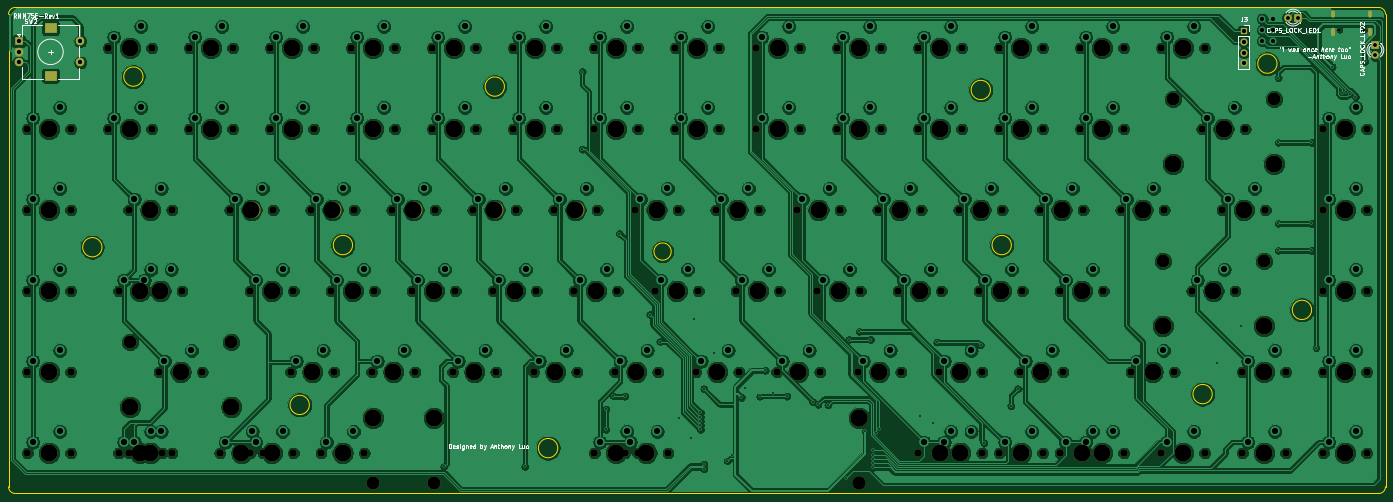
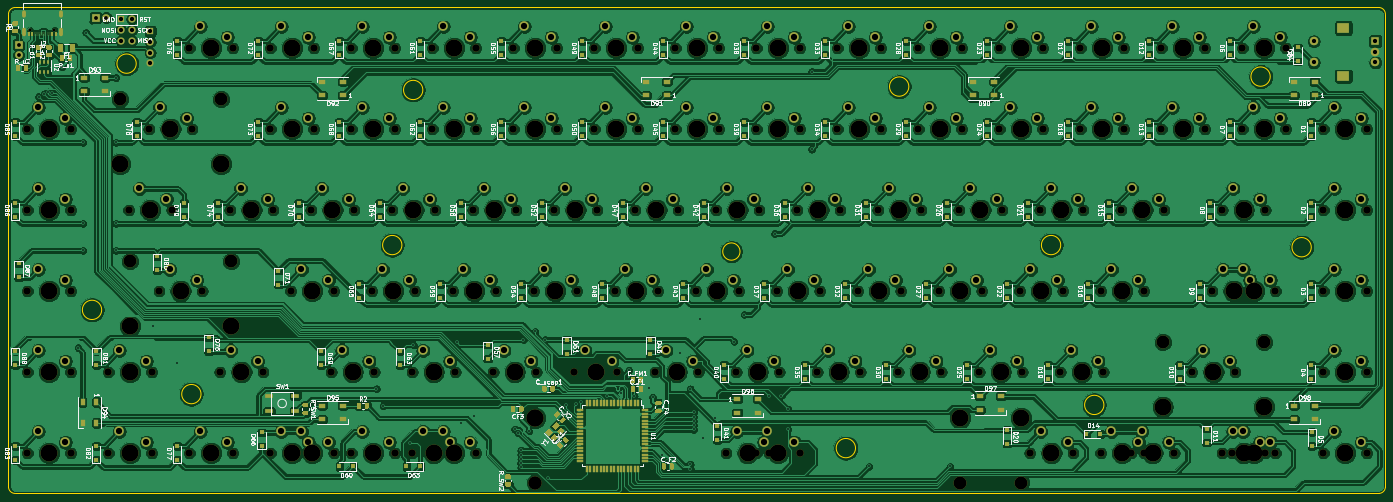
Circuit board: 11 layer files. Board 323.9 x 114.3 mm.
- bottom_copper: rnm-75E-B_Cu.gbr (1375968 bytes)
- bottom_mask: rnm-75E-B_Mask.gbr (40743 bytes)
- paste: rnm-75E-B_Paste.gbr (23353 bytes)
- bottom_silk: rnm-75E-B_SilkS.gbr (152586 bytes)
- outline: rnm-75E-Edge_Cuts.gbr (1922 bytes)
- top_copper: rnm-75E-F_Cu.gbr (872425 bytes)
- top_mask: rnm-75E-F_Mask.gbr (11922 bytes)
- paste: rnm-75E-F_Paste.gbr (458 bytes)
- top_silk: rnm-75E-F_SilkS.gbr (25334 bytes)
- drill: rnm-75E-NPTH.drl (4916 bytes)
- drill: rnm-75E-PTH.drl (4837 bytes)

=== bottom_copper: rnm-75E-B_Cu.gbr (1375968 bytes, source omitted) ===
=== bottom_mask: rnm-75E-B_Mask.gbr (40743 bytes, source omitted) ===
=== paste: rnm-75E-B_Paste.gbr (23353 bytes, source omitted) ===
=== bottom_silk: rnm-75E-B_SilkS.gbr (152586 bytes, source omitted) ===
=== outline: rnm-75E-Edge_Cuts.gbr ===
%TF.GenerationSoftware,KiCad,Pcbnew,(5.1.9)-1*%
%TF.CreationDate,2021-05-13T20:29:08-04:00*%
%TF.ProjectId,rnm-75E,726e6d2d-3735-4452-9e6b-696361645f70,rev?*%
%TF.SameCoordinates,Original*%
%TF.FileFunction,Profile,NP*%
%FSLAX46Y46*%
G04 Gerber Fmt 4.6, Leading zero omitted, Abs format (unit mm)*
G04 Created by KiCad (PCBNEW (5.1.9)-1) date 2021-05-13 20:29:08*
%MOMM*%
%LPD*%
G01*
G04 APERTURE LIST*
%TA.AperFunction,Profile*%
%ADD10C,0.050000*%
%TD*%
G04 APERTURE END LIST*
D10*
X291990595Y-110331250D02*
G75*
G03*
X291990595Y-110331250I-2271845J0D01*
G01*
X177690595Y-109537500D02*
G75*
G03*
X177690595Y-109537500I-2271845J0D01*
G01*
X344155845Y-181864000D02*
G75*
G03*
X344155845Y-181864000I-2271845J0D01*
G01*
X141971845Y-146812000D02*
G75*
G03*
X141971845Y-146812000I-2271845J0D01*
G01*
X131811845Y-184404000D02*
G75*
G03*
X131811845Y-184404000I-2271845J0D01*
G01*
X190231845Y-194564000D02*
G75*
G03*
X190231845Y-194564000I-2271845J0D01*
G01*
X83043845Y-147320000D02*
G75*
G03*
X83043845Y-147320000I-2271845J0D01*
G01*
X92695845Y-107188000D02*
G75*
G03*
X92695845Y-107188000I-2271845J0D01*
G01*
X296911845Y-146812000D02*
G75*
G03*
X296911845Y-146812000I-2271845J0D01*
G01*
X359395845Y-104140000D02*
G75*
G03*
X359395845Y-104140000I-2271845J0D01*
G01*
X367523845Y-162052000D02*
G75*
G03*
X367523845Y-162052000I-2271845J0D01*
G01*
X216916000Y-148336000D02*
G75*
G03*
X216916000Y-148336000I-2032000J0D01*
G01*
X61055250Y-203644500D02*
X61055250Y-92519500D01*
X383317750Y-205232000D02*
X62642750Y-205232000D01*
X384905250Y-92519500D02*
X384905250Y-203644500D01*
X62642750Y-90932000D02*
X383317750Y-90932000D01*
X62642750Y-205232000D02*
G75*
G02*
X61055250Y-203644500I0J1587500D01*
G01*
X61055250Y-92519500D02*
G75*
G02*
X62642750Y-90932000I1587500J0D01*
G01*
X383317750Y-90932000D02*
G75*
G02*
X384905250Y-92519500I0J-1587500D01*
G01*
X384905250Y-203644500D02*
G75*
G02*
X383317750Y-205232000I-1587500J0D01*
G01*
M02*

=== top_copper: rnm-75E-F_Cu.gbr (872425 bytes, source omitted) ===
=== top_mask: rnm-75E-F_Mask.gbr (11922 bytes, source omitted) ===
=== paste: rnm-75E-F_Paste.gbr ===
%TF.GenerationSoftware,KiCad,Pcbnew,(5.1.9)-1*%
%TF.CreationDate,2021-05-13T20:29:08-04:00*%
%TF.ProjectId,rnm-75E,726e6d2d-3735-4452-9e6b-696361645f70,rev?*%
%TF.SameCoordinates,Original*%
%TF.FileFunction,Paste,Top*%
%TF.FilePolarity,Positive*%
%FSLAX46Y46*%
G04 Gerber Fmt 4.6, Leading zero omitted, Abs format (unit mm)*
G04 Created by KiCad (PCBNEW (5.1.9)-1) date 2021-05-13 20:29:08*
%MOMM*%
%LPD*%
G01*
G04 APERTURE LIST*
G04 APERTURE END LIST*
M02*

=== top_silk: rnm-75E-F_SilkS.gbr (25334 bytes, source omitted) ===
=== drill: rnm-75E-NPTH.drl ===
M48
; DRILL file {KiCad (5.1.9)-1} date 05/13/21 20:29:10
; FORMAT={-:-/ absolute / inch / decimal}
; #@! TF.CreationDate,2021-05-13T20:29:10-04:00
; #@! TF.GenerationSoftware,Kicad,Pcbnew,(5.1.9)-1
; #@! TF.FileFunction,NonPlated,1,2,NPTH
FMAT,2
INCH
T1C0.0236
T2C0.0689
T3C0.1200
T4C0.1570
%
G90
G05
T1
X14.7275Y-3.7871
X14.955Y-3.7871
T2
X2.5787Y-4.705
X2.5787Y-5.455
X2.5787Y-6.205
X2.5787Y-6.955
X2.5787Y-7.705
X2.9787Y-4.705
X2.9787Y-5.455
X2.9787Y-6.205
X2.9787Y-6.955
X2.9787Y-7.705
X3.3287Y-3.955
X3.3287Y-4.705
X3.4225Y-6.205
X3.4225Y-7.705
X3.5162Y-5.455
X3.5162Y-7.705
X3.61Y-6.205
X3.7287Y-3.955
X3.7287Y-4.705
X3.7975Y-6.955
X3.8225Y-6.205
X3.8225Y-7.705
X3.9162Y-5.455
X3.9162Y-7.705
X4.01Y-6.205
X4.0788Y-3.955
X4.0788Y-4.705
X4.1975Y-6.955
X4.36Y-7.705
X4.4538Y-5.455
X4.4787Y-3.955
X4.4787Y-4.705
X4.6413Y-6.205
X4.6413Y-7.705
X4.76Y-7.705
X4.8288Y-3.955
X4.8288Y-4.705
X4.8537Y-5.455
X5.0163Y-6.955
X5.0412Y-6.205
X5.0412Y-7.705
X5.2038Y-5.455
X5.2287Y-3.955
X5.2287Y-4.705
X5.2975Y-7.705
X5.3913Y-6.205
X5.4162Y-6.955
X5.5787Y-3.955
X5.5787Y-4.705
X5.6037Y-5.455
X5.6975Y-7.705
X5.7662Y-6.955
X5.7912Y-6.205
X5.9537Y-5.455
X5.9787Y-3.955
X5.9787Y-4.705
X6.1412Y-6.205
X6.1662Y-6.955
X6.3287Y-3.955
X6.3287Y-4.705
X6.3537Y-5.455
X6.5162Y-6.955
X6.5412Y-6.205
X6.7037Y-5.455
X6.7287Y-3.955
X6.7287Y-4.705
X6.8912Y-6.205
X6.9162Y-6.955
X7.0787Y-3.955
X7.0787Y-4.705
X7.1037Y-5.455
X7.2662Y-6.955
X7.2912Y-6.205
X7.4537Y-5.455
X7.4787Y-3.955
X7.4787Y-4.705
X7.6412Y-6.205
X7.6662Y-6.955
X7.8287Y-3.955
X7.8287Y-4.705
X7.8287Y-7.705
X7.8537Y-5.455
X8.0162Y-6.955
X8.0412Y-6.205
X8.11Y-7.705
X8.2037Y-5.455
X8.2287Y-3.955
X8.2287Y-4.705
X8.2287Y-7.705
X8.3912Y-6.205
X8.4162Y-6.955
X8.51Y-7.705
X8.5787Y-3.955
X8.5787Y-4.705
X8.6037Y-5.455
X8.7662Y-6.955
X8.7912Y-6.205
X8.9537Y-5.455
X8.9787Y-3.955
X8.9787Y-4.705
X9.1412Y-6.205
X9.1662Y-6.955
X9.3287Y-3.955
X9.3287Y-4.705
X9.3537Y-5.455
X9.5162Y-6.955
X9.5412Y-6.205
X9.7037Y-5.455
X9.7287Y-3.955
X9.7287Y-4.705
X9.8912Y-6.205
X9.9162Y-6.955
X10.0787Y-3.955
X10.0787Y-4.705
X10.1037Y-5.455
X10.2662Y-6.955
X10.2912Y-6.205
X10.4537Y-5.455
X10.4787Y-3.955
X10.4787Y-4.705
X10.6412Y-6.205
X10.6662Y-6.955
X10.8287Y-3.955
X10.8287Y-4.705
X10.8287Y-7.705
X10.8537Y-5.455
X11.0162Y-6.955
X11.0162Y-7.705
X11.0412Y-6.205
X11.2037Y-5.455
X11.2287Y-3.955
X11.2287Y-4.705
X11.2287Y-7.705
X11.3912Y-6.205
X11.4162Y-6.955
X11.4162Y-7.705
X11.5787Y-3.955
X11.5787Y-4.705
X11.5787Y-7.705
X11.6037Y-5.455
X11.7662Y-6.955
X11.7912Y-6.205
X11.9537Y-5.455
X11.9787Y-3.955
X11.9787Y-4.705
X11.9787Y-7.705
X12.1412Y-6.205
X12.1412Y-7.705
X12.1662Y-6.955
X12.3287Y-3.955
X12.3287Y-4.705
X12.3287Y-7.705
X12.3537Y-5.455
X12.5412Y-6.205
X12.5412Y-7.705
X12.7037Y-5.455
X12.7287Y-3.955
X12.7287Y-4.705
X12.7287Y-7.705
X12.7975Y-6.955
X13.0787Y-3.955
X13.0787Y-7.705
X13.1037Y-5.455
X13.1975Y-6.955
X13.36Y-6.205
X13.4537Y-4.705
X13.4787Y-3.955
X13.4787Y-7.705
X13.6412Y-5.455
X13.76Y-6.205
X13.8287Y-6.955
X13.8287Y-7.705
X13.8537Y-4.705
X14.0412Y-5.455
X14.2287Y-6.955
X14.2287Y-7.705
X14.5787Y-4.705
X14.5787Y-5.455
X14.5787Y-6.205
X14.5787Y-6.955
X14.5787Y-7.705
X14.9787Y-4.705
X14.9787Y-5.455
X14.9787Y-6.205
X14.9787Y-6.955
X14.9787Y-7.705
T3
X3.5288Y-6.68
X4.4662Y-6.68
X5.7787Y-7.98
X6.3415Y-7.98
X10.2785Y-7.98
X10.2788Y-7.98
X13.0913Y-5.93
X13.185Y-4.43
X14.0288Y-5.93
X14.1225Y-4.43
T4
X2.7788Y-4.705
X2.7788Y-5.455
X2.7788Y-6.205
X2.7788Y-6.955
X2.7788Y-7.705
X3.5288Y-3.955
X3.5288Y-4.705
X3.5288Y-7.28
X3.6225Y-6.205
X3.6225Y-7.705
X3.7163Y-5.455
X3.7163Y-7.705
X3.81Y-6.205
X3.9975Y-6.955
X4.2787Y-3.955
X4.2787Y-4.705
X4.4662Y-7.28
X4.56Y-7.705
X4.6537Y-5.455
X4.8412Y-6.205
X4.8412Y-7.705
X5.0287Y-3.955
X5.0287Y-4.705
X5.2162Y-6.955
X5.4037Y-5.455
X5.4975Y-7.705
X5.5912Y-6.205
X5.7787Y-3.955
X5.7787Y-4.705
X5.7787Y-7.38
X5.9662Y-6.955
X6.1537Y-5.455
X6.3412Y-6.205
X6.3415Y-7.38
X6.5287Y-3.955
X6.5287Y-4.705
X6.7162Y-6.955
X6.9037Y-5.455
X7.0912Y-6.205
X7.2787Y-3.955
X7.2787Y-4.705
X7.4662Y-6.955
X7.6537Y-5.455
X7.8412Y-6.205
X8.0288Y-3.955
X8.0288Y-4.705
X8.0288Y-7.705
X8.2163Y-6.955
X8.31Y-7.705
X8.4038Y-5.455
X8.5913Y-6.205
X8.7788Y-3.955
X8.7788Y-4.705
X8.9663Y-6.955
X9.1538Y-5.455
X9.3413Y-6.205
X9.5288Y-3.955
X9.5288Y-4.705
X9.7163Y-6.955
X9.9038Y-5.455
X10.0913Y-6.205
X10.2785Y-7.38
X10.2788Y-3.955
X10.2788Y-4.705
X10.2788Y-7.38
X10.4663Y-6.955
X10.6538Y-5.455
X10.8413Y-6.205
X11.0288Y-3.955
X11.0288Y-4.705
X11.0288Y-7.705
X11.2163Y-6.955
X11.2163Y-7.705
X11.4038Y-5.455
X11.5913Y-6.205
X11.7788Y-3.955
X11.7788Y-4.705
X11.7788Y-7.705
X11.9663Y-6.955
X12.1538Y-5.455
X12.3413Y-6.205
X12.3413Y-7.705
X12.5288Y-3.955
X12.5288Y-4.705
X12.5288Y-7.705
X12.9038Y-5.455
X12.9975Y-6.955
X13.0913Y-6.53
X13.185Y-5.03
X13.2788Y-3.955
X13.2788Y-7.705
X13.56Y-6.205
X13.6538Y-4.705
X13.8413Y-5.455
X14.0288Y-6.53
X14.0288Y-6.955
X14.0288Y-7.705
X14.1225Y-5.03
X14.7788Y-4.705
X14.7788Y-5.455
X14.7788Y-6.205
X14.7788Y-6.955
X14.7788Y-7.705
T0
M30

=== drill: rnm-75E-PTH.drl ===
M48
; DRILL file {KiCad (5.1.9)-1} date 05/13/21 20:29:10
; FORMAT={-:-/ absolute / inch / decimal}
; #@! TF.CreationDate,2021-05-13T20:29:10-04:00
; #@! TF.GenerationSoftware,Kicad,Pcbnew,(5.1.9)-1
; #@! TF.FileFunction,Plated,1,2,PTH
FMAT,2
INCH
T1C0.0157
T2C0.0236
T3C0.0354
T4C0.0394
T5C0.0579
T6C0.0787
%
G90
G05
T1
X6.435Y-7.83
X7.185Y-7.83
X7.7162Y-4.1738
X7.7162Y-4.8925
X7.935Y-7.2988
X7.935Y-7.4863
X7.9975Y-7.1738
X8.06Y-5.6738
X8.11Y-7.18
X8.3413Y-6.4238
X8.435Y-6.6738
X8.61Y-7.38
X8.7188Y-7.5625
X8.75Y-6.4688
X8.81Y-7.33
X8.81Y-7.3694
X8.81Y-7.4087
X8.81Y-7.4481
X8.81Y-7.4875
X8.8413Y-7.1113
X8.8413Y-7.8093
X8.8413Y-7.8507
X8.9375Y-6.7812
X9.06Y-7.78
X9.1Y-7.72
X9.19Y-7.19
X9.22Y-7.1
X9.36Y-7.18
X9.41Y-6.94
X9.48Y-7.15
X9.61Y-7.18
X9.85Y-7.2318
X9.8999Y-7.2544
X9.99Y-7.26
X10.1594Y-7.9346
X10.185Y-6.655
X10.2788Y-6.58
X10.335Y-7.505
X10.385Y-6.655
X10.4096Y-7.7605
X10.4099Y-7.8393
X10.4099Y-7.7204
X10.41Y-7.68
X10.4104Y-7.7999
X10.435Y-7.5175
X10.4663Y-7.4863
X10.8413Y-7.3613
X10.9663Y-7.4238
X11.0Y-6.68
X11.4038Y-6.705
X11.435Y-7.6113
X11.685Y-7.2675
X11.7475Y-7.1113
X13.5938Y-6.875
X13.8125Y-6.5312
X14.16Y-4.23
X14.16Y-4.83
X14.16Y-5.58
X14.16Y-5.83
X14.4375Y-3.8125
X14.4663Y-4.83
X14.4663Y-5.58
X14.4663Y-5.83
X14.51Y-6.73
X14.66Y-4.13
X14.75Y-4.375
X14.787Y-4.3616
X14.8219Y-4.3799
X14.875Y-4.4062
X14.9636Y-4.08
T3
X14.2475Y-3.6738
X14.3475Y-3.6738
X15.06Y-3.9238
X15.06Y-4.0237
T4
X2.4975Y-3.8925
X2.4975Y-3.9909
X2.4975Y-4.0894
X3.0684Y-3.8925
X3.0684Y-4.0894
X13.8413Y-3.7988
X13.8413Y-3.8987
X13.8413Y-3.9987
X13.8413Y-4.0987
X14.0125Y-3.6875
X14.0125Y-3.7875
X14.0125Y-3.8875
X14.1125Y-3.6875
X14.1125Y-3.7875
X14.1125Y-3.8875
T5
X2.6288Y-4.605
X2.6288Y-5.355
X2.6288Y-6.105
X2.6288Y-6.855
X2.6288Y-7.605
X2.8788Y-4.505
X2.8788Y-5.255
X2.8788Y-6.005
X2.8788Y-6.755
X2.8788Y-7.505
X3.3788Y-3.855
X3.3788Y-4.605
X3.4725Y-6.105
X3.4725Y-7.605
X3.5662Y-5.355
X3.5662Y-7.605
X3.6287Y-3.755
X3.6287Y-4.505
X3.66Y-6.105
X3.7225Y-6.005
X3.7225Y-7.505
X3.8162Y-5.255
X3.8162Y-7.505
X3.8475Y-6.855
X3.91Y-6.005
X4.0975Y-6.755
X4.1288Y-3.855
X4.1288Y-4.605
X4.3788Y-3.755
X4.3788Y-4.505
X4.41Y-7.605
X4.5038Y-5.355
X4.66Y-7.505
X4.6913Y-6.105
X4.6913Y-7.605
X4.7538Y-5.255
X4.8788Y-3.855
X4.8788Y-4.605
X4.9413Y-6.005
X4.9413Y-7.505
X5.0663Y-6.855
X5.1288Y-3.755
X5.1288Y-4.505
X5.2538Y-5.355
X5.3163Y-6.755
X5.3475Y-7.605
X5.4413Y-6.105
X5.5038Y-5.255
X5.5975Y-7.505
X5.6288Y-3.855
X5.6288Y-4.605
X5.6913Y-6.005
X5.8163Y-6.855
X5.8788Y-3.755
X5.8788Y-4.505
X6.0038Y-5.355
X6.0663Y-6.755
X6.1913Y-6.105
X6.2538Y-5.255
X6.3788Y-3.855
X6.3788Y-4.605
X6.4413Y-6.005
X6.5663Y-6.855
X6.6288Y-3.755
X6.6288Y-4.505
X6.7538Y-5.355
X6.8163Y-6.755
X6.9413Y-6.105
X7.0038Y-5.255
X7.1288Y-3.855
X7.1288Y-4.605
X7.1913Y-6.005
X7.3163Y-6.855
X7.3788Y-3.755
X7.3788Y-4.505
X7.5038Y-5.355
X7.5663Y-6.755
X7.6913Y-6.105
X7.7538Y-5.255
X7.8788Y-3.855
X7.8788Y-4.605
X7.8788Y-7.605
X7.9413Y-6.005
X8.0663Y-6.855
X8.1288Y-3.755
X8.1288Y-4.505
X8.1288Y-7.505
X8.16Y-7.605
X8.2538Y-5.355
X8.3163Y-6.755
X8.41Y-7.505
X8.4413Y-6.105
X8.5038Y-5.255
X8.6288Y-3.855
X8.6288Y-4.605
X8.6913Y-6.005
X8.8163Y-6.855
X8.8788Y-3.755
X8.8788Y-4.505
X9.0038Y-5.355
X9.0663Y-6.755
X9.1913Y-6.105
X9.2538Y-5.255
X9.3788Y-3.855
X9.3788Y-4.605
X9.4413Y-6.005
X9.5663Y-6.855
X9.6288Y-3.755
X9.6288Y-4.505
X9.7538Y-5.355
X9.8163Y-6.755
X9.9413Y-6.105
X10.0038Y-5.255
X10.1288Y-3.855
X10.1288Y-4.605
X10.1913Y-6.005
X10.3163Y-6.855
X10.3788Y-3.755
X10.3788Y-4.505
X10.5038Y-5.355
X10.5663Y-6.755
X10.6913Y-6.105
X10.7538Y-5.255
X10.8788Y-3.855
X10.8788Y-4.605
X10.8788Y-7.605
X10.9413Y-6.005
X11.0663Y-6.855
X11.0663Y-7.605
X11.1288Y-3.755
X11.1288Y-4.505
X11.1288Y-7.505
X11.2538Y-5.355
X11.3163Y-6.755
X11.3163Y-7.505
X11.4413Y-6.105
X11.5038Y-5.255
X11.6288Y-3.855
X11.6288Y-4.605
X11.6288Y-7.605
X11.6913Y-6.005
X11.8163Y-6.855
X11.8788Y-3.755
X11.8788Y-4.505
X11.8788Y-7.505
X12.0038Y-5.355
X12.0663Y-6.755
X12.1913Y-6.105
X12.1913Y-7.605
X12.2538Y-5.255
X12.3788Y-3.855
X12.3788Y-4.605
X12.3788Y-7.605
X12.4413Y-6.005
X12.4413Y-7.505
X12.6288Y-3.755
X12.6288Y-4.505
X12.6288Y-7.505
X12.7538Y-5.355
X12.8475Y-6.855
X13.0038Y-5.255
X13.0975Y-6.755
X13.1288Y-3.855
X13.1288Y-7.605
X13.3788Y-3.755
X13.3788Y-7.505
X13.41Y-6.105
X13.5038Y-4.605
X13.66Y-6.005
X13.6913Y-5.355
X13.7538Y-4.505
X13.8788Y-6.855
X13.8788Y-7.605
X13.9413Y-5.255
X14.1288Y-6.755
X14.1288Y-7.505
X14.6288Y-4.605
X14.6288Y-5.355
X14.6288Y-6.105
X14.6288Y-6.855
X14.6288Y-7.605
X14.8788Y-4.505
X14.8788Y-5.255
X14.8788Y-6.005
X14.8788Y-6.755
X14.8788Y-7.505
T2
G00X14.6712Y-3.6261
M15
G01X14.6712Y-3.6576
M16
G05
G00X14.6712Y-3.7843
M15
G01X14.6712Y-3.8276
M16
G05
G00X15.0113Y-3.6261
M15
G01X15.0113Y-3.6576
M16
G05
G00X15.0113Y-3.7843
M15
G01X15.0113Y-3.8276
M16
G05
T6
G00X2.7829Y-3.7705
M15
G01X2.8026Y-3.7705
M16
G05
G00X2.7829Y-4.2114
M15
G01X2.8026Y-4.2114
M16
G05
T0
M30
